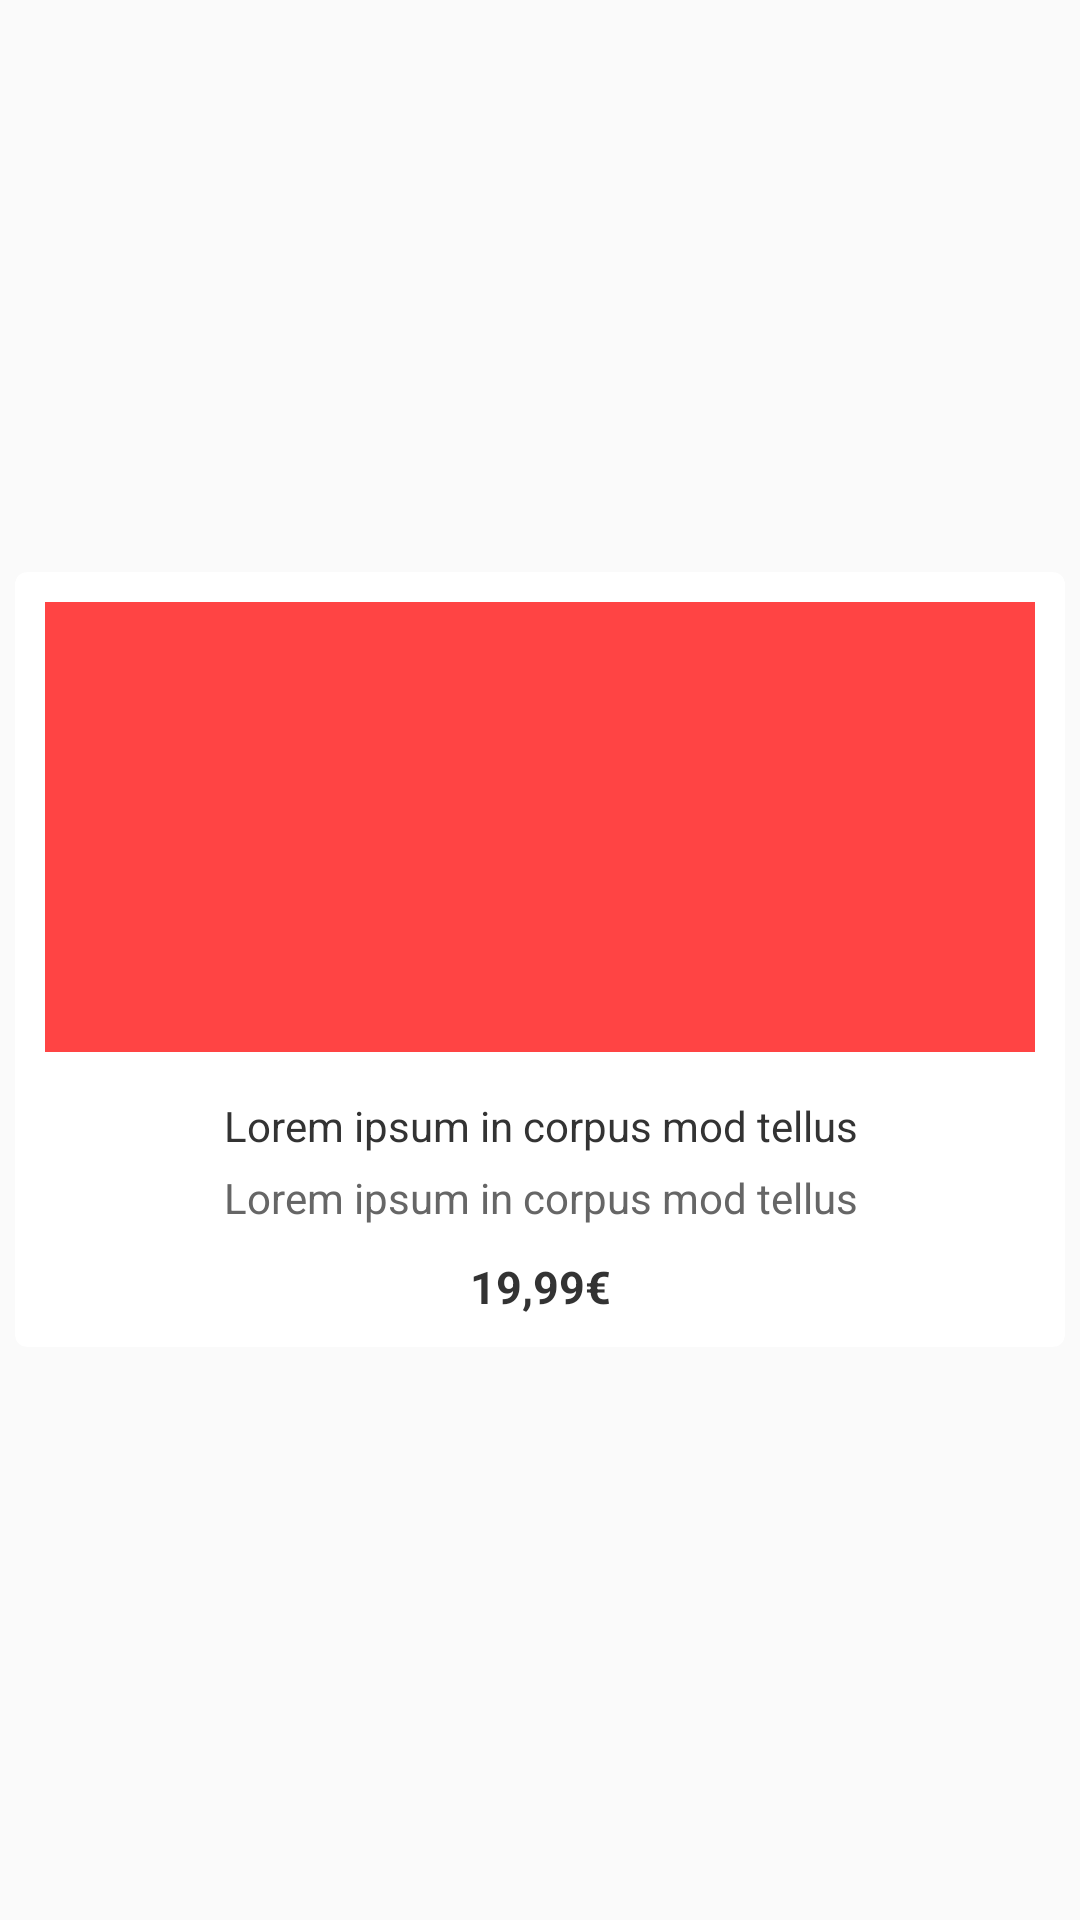

This screen was rendered from an Android layout file. Write that file and the resources it references.
<!-- AndroidManifest.xml: application theme AppTheme -->
<!-- res/layout/list_product_result.xml -->
<?xml version="1.0" encoding="utf-8"?>
<LinearLayout
    xmlns:android="http://schemas.android.com/apk/res/android"
    xmlns:card_view="http://schemas.android.com/apk/res-auto"
    android:layout_width="match_parent"
    android:layout_height="wrap_content"
    android:layout_margin="5dp"
    android:orientation="horizontal"
    >

  <android.support.v7.widget.CardView
      xmlns:card_view="http://schemas.android.com/apk/res-auto"
      android:id="@+id/card_view"
      android:layout_width="match_parent"
      android:layout_height="wrap_content"
      android:layout_gravity="center"
      android:layout_margin="5dp"
      android:clickable="true"
      android:elevation="5dp"
      android:focusable="true"
      android:foreground="?android:attr/selectableItemBackgroundBorderless"
      android:minHeight="200dp"
      android:padding="25dp"
      card_view:cardCornerRadius="4dp"
      >
    <LinearLayout
        android:layout_width="match_parent"
        android:layout_height="match_parent"
        android:orientation="vertical"
        android:paddingEnd="10dp"
        android:paddingStart="10dp"
        >
      <ImageView
          android:id="@+id/product_image"
          android:layout_width="match_parent"
          android:layout_height="150dp"
          android:background="@android:color/holo_red_light"
          android:layout_marginBottom="10dp"
          android:layout_marginTop="10dp"
          android:scaleType="centerCrop"
          />

      <android.support.v7.widget.AppCompatTextView
          android:id="@+id/product_name"
          android:layout_width="match_parent"
          android:layout_height="wrap_content"
          android:layout_marginBottom="5dp"
          android:layout_marginTop="5dp"
          android:text="Lorem ipsum in corpus mod tellus"
          android:textAlignment="center"
          android:textColor="@color/black"
          />
      <android.support.v7.widget.AppCompatTextView
          android:id="@+id/product_description"
          android:layout_width="match_parent"
          android:layout_height="wrap_content"
          android:layout_marginBottom="5dp"
          android:text="Lorem ipsum in corpus mod tellus"
          android:textAlignment="center"
          android:textColor="@color/grey"
          />

      <android.support.v7.widget.AppCompatTextView
          android:id="@+id/product_price"
          android:layout_width="match_parent"
          android:layout_height="wrap_content"
          android:layout_marginBottom="10dp"
          android:textSize="15sp"
          android:textStyle="bold"
          android:layout_marginTop="5dp"
          android:text="19,99€"
          android:textAlignment="center"
          android:textColor="@color/black"
          />
    </LinearLayout>


  </android.support.v7.widget.CardView>

</LinearLayout>
<!-- resources referenced by this layout -->
<resources>
  <color name="black">#333333</color>
  <color name="grey">#666666</color>
  <style name="AppTheme" parent="Theme.AppCompat.Light.NoActionBar">
      
      <item name="colorPrimary">@color/colorPrimary</item>
      <item name="colorPrimaryDark">@color/colorPrimaryDark</item>
      <item name="colorAccent">@color/colorAccent</item>
      <item name="android:windowNoTitle">true</item>
      <item name="android:windowDisablePreview">true</item>
    </style>
  <color name="colorPrimary">#F57C00</color>
  <color name="colorPrimaryDark">#EF6C00</color>
  <color name="colorAccent">#263238</color>
</resources>
